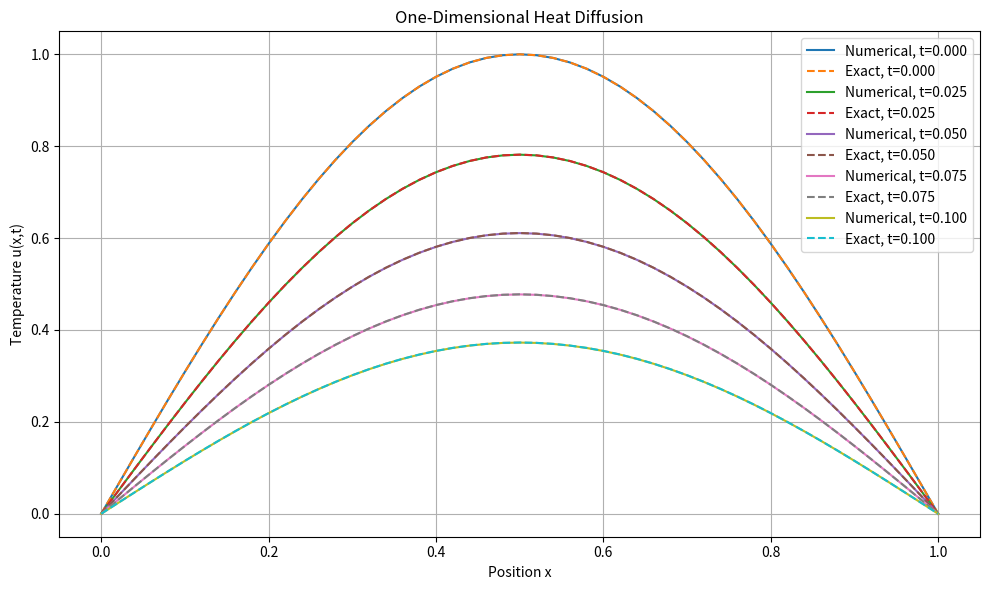
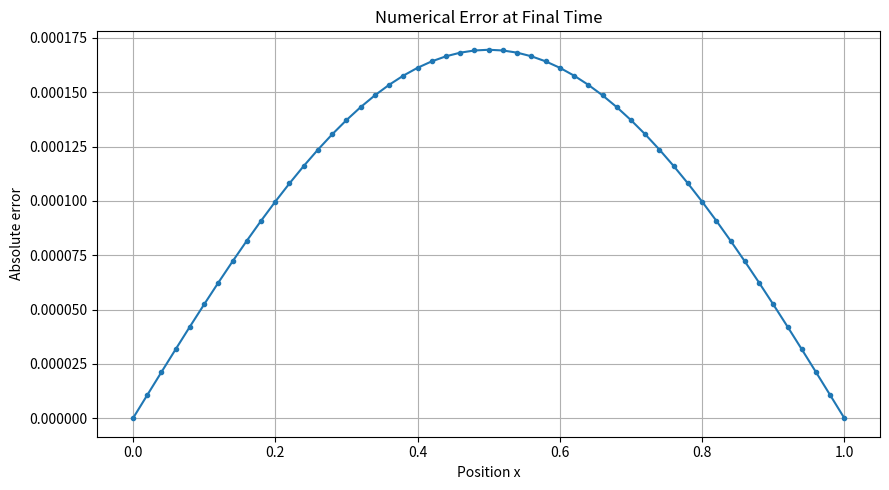
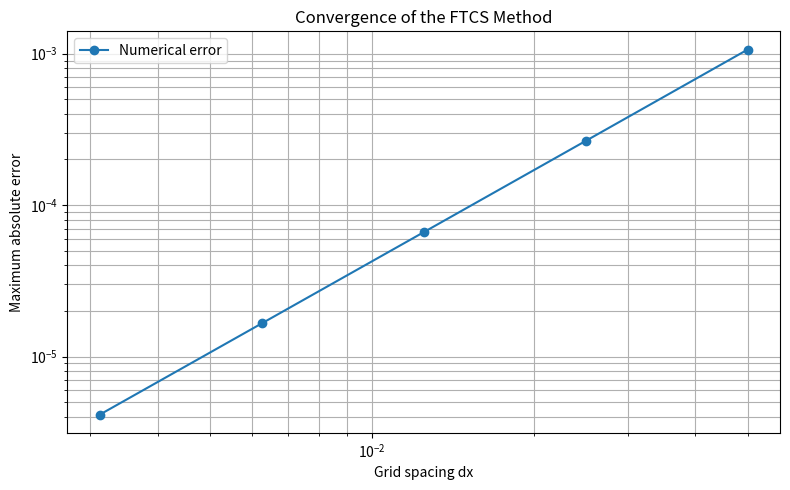

Generate these figures, in order, with matplotlib:

import numpy as np
import matplotlib.pyplot as plt

# --------------------------------------------------
# 1. Physical and numerical parameters
# --------------------------------------------------

L = 1.0
T = 0.1
alpha = 1.0

Nx = 50
dx = L / Nx

# Choose a stable time step
target_r = 0.4
dt_target = target_r * dx**2 / alpha

Nt = int(np.ceil(T / dt_target))
dt = T / Nt

r = alpha * dt / dx**2

if Nx < 2 or T <= 0 or alpha <= 0:
    raise ValueError("Invalid physical or numerical parameters.")

if r > 0.5:
    raise ValueError(
        f"Stability condition violated: r = {r:.4f}"
    )

print("HEAT DIFFUSION: EXPLICIT FINITE DIFFERENCE METHOD")
print("-" * 50)
print(f"Spatial steps: {Nx}")
print(f"Time steps: {Nt}")
print(f"dx = {dx:.6f}")
print(f"dt = {dt:.8f}")
print(f"Stability parameter r = {r:.6f}")

# --------------------------------------------------
# 2. Spatial and time grids
# --------------------------------------------------

x = np.linspace(0, L, Nx + 1)
time = np.linspace(0, T, Nt + 1)

# Initial condition
u = np.sin(np.pi * x)

# Boundary conditions
u[0] = 0.0
u[-1] = 0.0

# Selected time steps for visualization
selected_steps = sorted(set([
    0,
    Nt // 4,
    Nt // 2,
    3 * Nt // 4,
    Nt
]))

snapshots = {0: u.copy()}

# --------------------------------------------------
# 3. Exact solution
# --------------------------------------------------

def exact_solution(x, t):
    return (
        np.exp(-alpha * np.pi**2 * t)
        * np.sin(np.pi * x)
    )

# --------------------------------------------------
# 4. Numerical solution: FTCS method
# --------------------------------------------------

for n in range(Nt):

    u_new = u.copy()

    # Vectorized finite difference formula
    u_new[1:-1] = (
        u[1:-1]
        + r * (
            u[2:]
            - 2 * u[1:-1]
            + u[:-2]
        )
    )

    # Enforce boundary conditions
    u_new[0] = 0.0
    u_new[-1] = 0.0

    u = u_new

    if n + 1 in selected_steps:
        snapshots[n + 1] = u.copy()

# --------------------------------------------------
# 5. Error analysis
# --------------------------------------------------

u_exact = exact_solution(x, T)

absolute_error = np.abs(u - u_exact)

maximum_error = np.max(absolute_error)
mean_error = np.mean(absolute_error)
l2_error = np.sqrt(np.mean(absolute_error**2))

print("\nERROR ANALYSIS")
print("-" * 50)
print(f"Maximum absolute error: {maximum_error:.8e}")
print(f"Mean absolute error:    {mean_error:.8e}")
print(f"RMS error:              {l2_error:.8e}")

# --------------------------------------------------
# 6. Temperature evolution
# --------------------------------------------------

plt.figure(figsize=(10, 6))

for step in selected_steps:

    t = time[step]

    plt.plot(
        x,
        snapshots[step],
        label=f"Numerical, t={t:.3f}"
    )

    plt.plot(
        x,
        exact_solution(x, t),
        "--",
        label=f"Exact, t={t:.3f}"
    )

plt.xlabel("Position x")
plt.ylabel("Temperature u(x,t)")
plt.title("One-Dimensional Heat Diffusion")
plt.grid(True)
plt.legend()
plt.tight_layout()
plt.savefig("heat_diffusion_evolution.png", dpi=300)
plt.show()

# --------------------------------------------------
# 7. Final numerical error
# --------------------------------------------------

plt.figure(figsize=(9, 5))

plt.plot(x, absolute_error, marker="o", markersize=3)

plt.xlabel("Position x")
plt.ylabel("Absolute error")
plt.title("Numerical Error at Final Time")
plt.grid(True)
plt.tight_layout()
plt.savefig("heat_diffusion_error.png", dpi=300)
plt.show()

# --------------------------------------------------
# 8. Convergence study
# --------------------------------------------------

grid_sizes = [20, 40, 80, 160, 320]

errors = []
grid_spacings = []

print("\nCONVERGENCE STUDY")
print("-" * 65)
print(f"{'Nx':>8} {'dx':>12} {'dt':>12} {'Max Error':>16}")

for N in grid_sizes:

    h = L / N

    target_dt = target_r * h**2 / alpha
    steps = int(np.ceil(T / target_dt))
    step_size = T / steps

    ratio = alpha * step_size / h**2

    grid = np.linspace(0, L, N + 1)

    numerical = np.sin(np.pi * grid)

    for n in range(steps):

        updated = numerical.copy()

        updated[1:-1] = (
            numerical[1:-1]
            + ratio * (
                numerical[2:]
                - 2 * numerical[1:-1]
                + numerical[:-2]
            )
        )

        numerical = updated

    exact = exact_solution(grid, T)

    error = np.max(np.abs(numerical - exact))

    grid_spacings.append(h)
    errors.append(error)

    print(
        f"{N:8d} {h:12.6f} "
        f"{step_size:12.8f} {error:16.8e}"
    )

# Calculate observed convergence orders
print("\nOBSERVED CONVERGENCE ORDERS")

for i in range(1, len(errors)):

    order = (
        np.log(errors[i - 1] / errors[i])
        / np.log(grid_spacings[i - 1] / grid_spacings[i])
    )

    print(
        f"N = {grid_sizes[i - 1]:3d} -> "
        f"{grid_sizes[i]:3d}: order = {order:.4f}"
    )

# --------------------------------------------------
# 9. Convergence plot
# --------------------------------------------------

plt.figure(figsize=(8, 5))

plt.loglog(
    grid_spacings,
    errors,
    "o-",
    label="Numerical error"
)

plt.xlabel("Grid spacing dx")
plt.ylabel("Maximum absolute error")
plt.title("Convergence of the FTCS Method")
plt.grid(True, which="both")
plt.legend()
plt.tight_layout()
plt.savefig("heat_diffusion_convergence.png", dpi=300)
plt.show()
